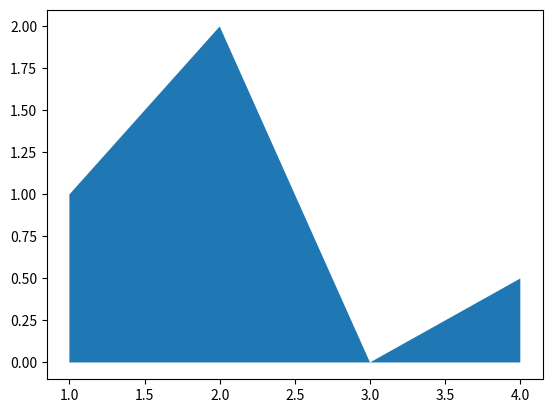

Reproduce this figure in Python.
import matplotlib.pyplot as plt

fig, ax = plt.subplots()
ax.fill_between([1, 2, 3, 4], [1, 2, 0, 0.5])

plt.show()